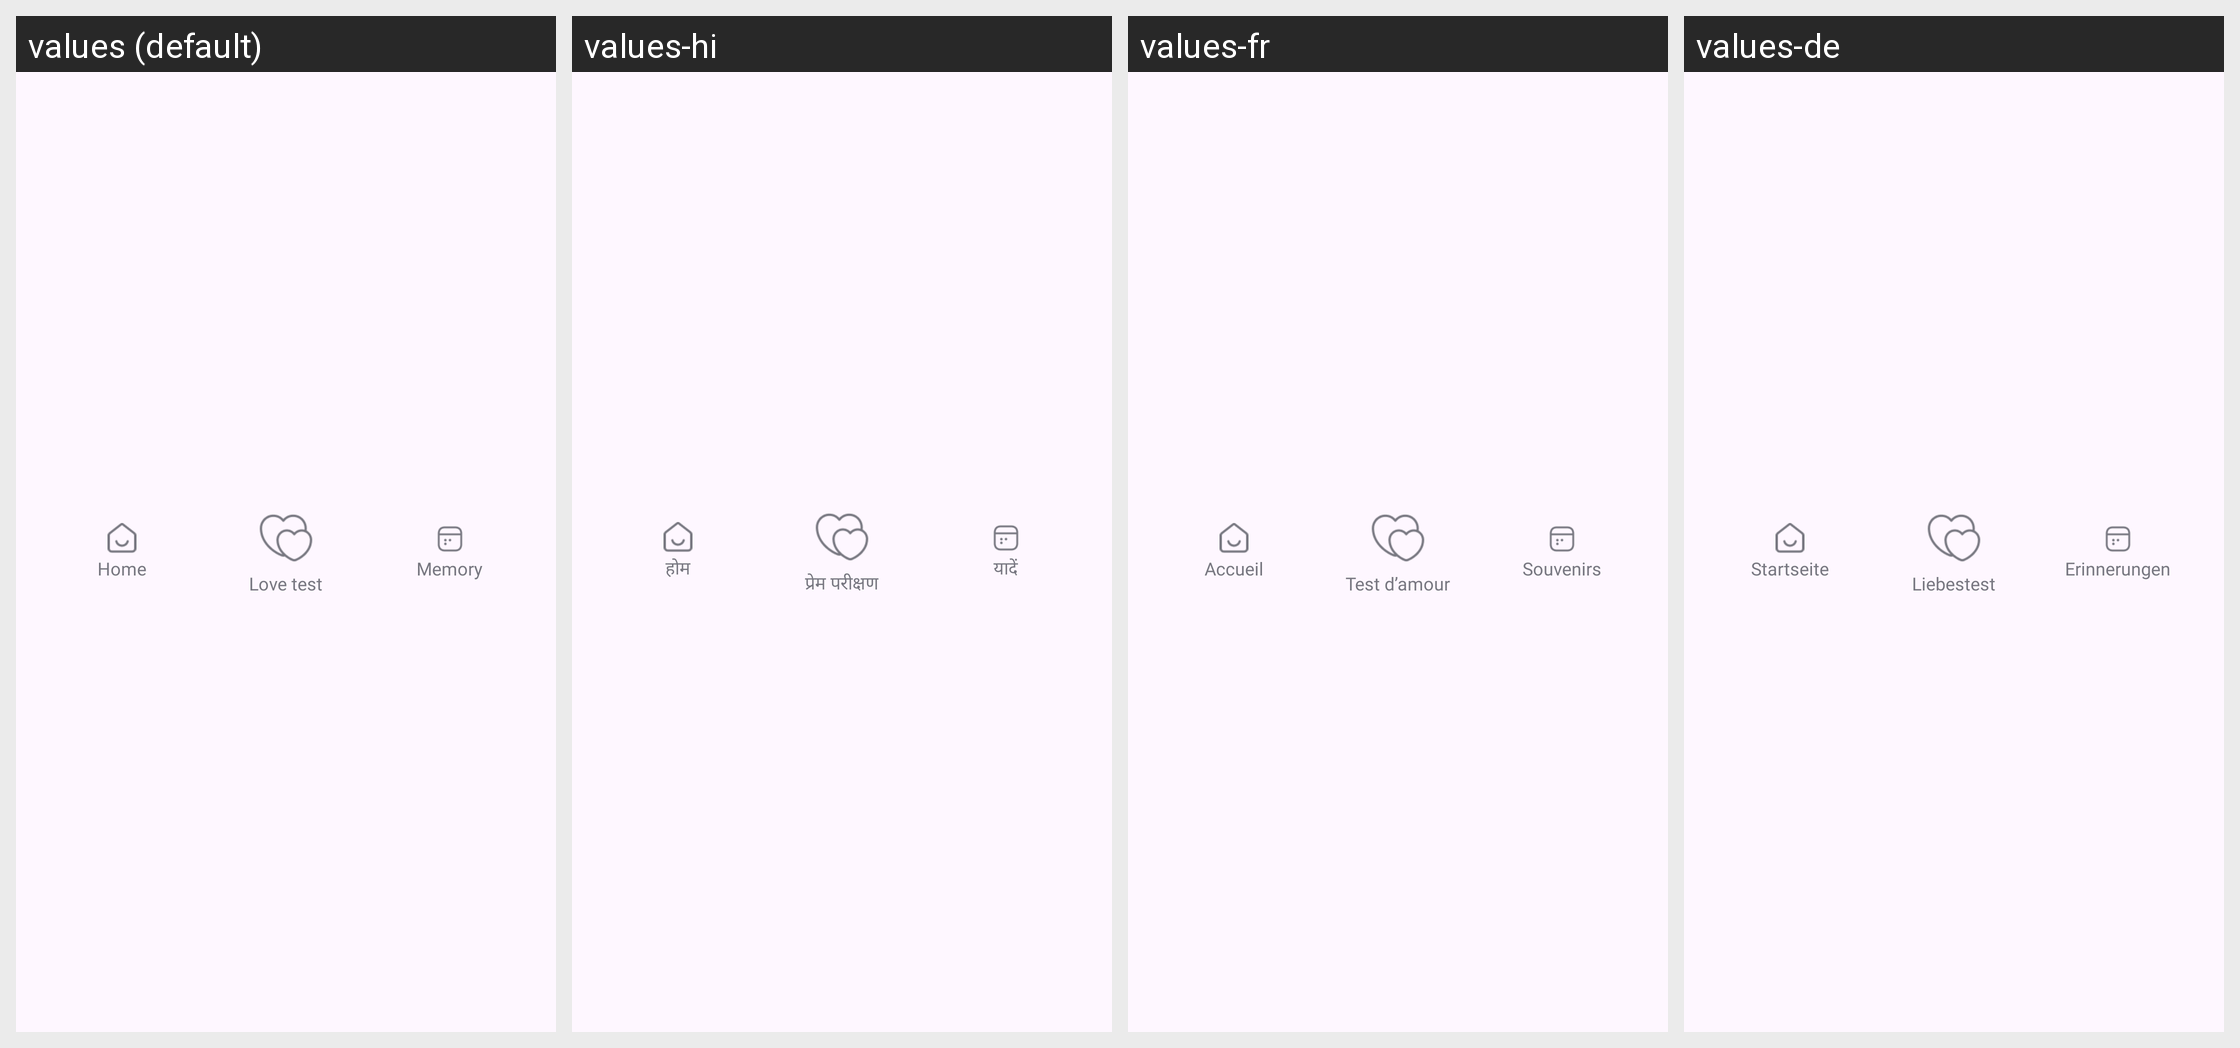

Here is an Android app screen in its default locale and in the app's own translations. Write out the translated-string differences for the strings that appear on this screen.
Android screen res/layout/layout_bottom_navigation.xml rendered under 4 locales, left to right: values (default), values-hi, values-fr, values-de. Device: Nexus 5 (rendered at 1080×1920; each locale shown at half size, 540×960, under a caption strip naming it); theme Theme.LoveCounter.
Other locales in the repository, not shown: values-es, values-pt.
Strings drawn on this screen, with the default value and each locale's value (text and hints the layout hard-codes, and strings that could not be matched under every locale, appear in the picture but are not listed):

home_tab
  values: Home
  values-hi: होम
  values-fr: Accueil
  values-de: Startseite

love_test_tab
  values: Love test
  values-hi: प्रेम परीक्षण
  values-fr: Test d’amour
  values-de: Liebestest

memory_tab
  values: Memory
  values-hi: यादें
  values-fr: Souvenirs
  values-de: Erinnerungen
